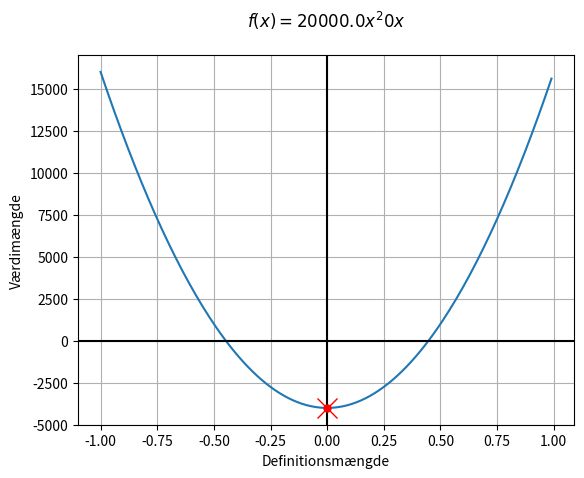

Here is the Python script that generated this plot:
##importeret for at kunne plotte funktionen.

import numpy as np
import matplotlib.pyplot as plt
from matplotlib.widgets import TextBox

def andengrad(a,b,c):
	
	if a < 0:
		a_print = "-{0}".format(a)
	elif a > 0:
		a_print = "{0}".format(a)
	else:
		a_print = ""
	
	if b < 0:
		b_print = "{0}x".format(b)
	elif b>0:
		b_print = "+{0}x".format(b)
	else:
		b_print = ""

	
	if c < 0:
		c_print = "{0}x".format(b)
	elif b > 0:
		c_print = "+{0}x".format(b)
	else:
		c_print = ""
	

	
	
	
	print("\nHer undersøges funktionen: f(x) = {0}x^2{1}{2}\n".format(a_print,b_print,c_print))
	
	D = pow(b,2)-4*a*c
	
	print("\n\tDiskriminanten er: {0}\n".format(round(D,4)))
	
	Tp_x = -b/(2*a)
	
	Tp_y = -D/(4*a)
	
	if Tp_x.is_integer():
		Tp_x = int(Tp_x)
	if Tp_y.is_integer():
		Tp_y = int(Tp_y)

	
	if D == 0:
		
		x_D_0 = -b/(2*a)
		
		if x_D_0.is_integer():
			x_D_0 = int(x_D_0)


		print("\tAndegradsliningen har en løsning og skærer x-aksen i punktet {0}".format(x_D_0))
		
		if a>0:
			print("\n\tParablens ben vender opad")
		else:
			
			print("\n\tParablems ben vender nedad")

	elif D>0:
		
		x_1 = (-b+pow(D,1/2)) / (2*a)
		
		x_2 = (-b-pow(D,1/2)) / (2*a)
		
		if x_1.is_integer():
			x_1 = int(x_1)
		
		if x_2.is_integer():
			x_2 = int(x_2)

		if x_1 > x_2:
			print("\tAndegradsligningen har 2 løsninger\n\tog skærer x-aksen i punkterne\n\tx={0} og x={1}".format(round(x_2,4),round(x_1,4)))
		else:
			print("\tAndegradsligningen har 2 løsninger\n\tog skærer x-aksen i punkterne\n\tx={0} og x={1}".format(round(x_1,4),round(x_2,4)))
		
		if a>0:
			print("\n\tParablens ben vender opad")
		else:
			print("\n\tParablems ben vender nedad")
			
	if c!= 0:
		if c.is_integer():
			c_skaering = int(c)
		else:
			c_skaering = c		
	else:
		c_skaering = "0"
			
		
		
			
	print("\n\tParablen skærer y-aksen i punktet (0,{0})".format(c_skaering))
	
	print("\n\tToppunktet er: Tp = ( {0} , {1} )\n".format(round(Tp_x,4),round(Tp_y,4)))
	
	if a>0:
		print("\tVm = [{0};inf]".format(round(Tp_y,4)))
	else:
		print("\tVm = [inf;{0}]".format(round(Tp_y,4)))
	
	#plotfunktionen
	
	xval = np.arange(Tp_x-1,Tp_x+1, 0.01)
	plt.plot(xval,a*xval**2+b*xval+c)
	plt.grid(True)
	plt.axvline(x=0, color="k")
	plt.axhline(y=0, color="k")
	plt.plot(Tp_x, Tp_y, "ro", markersize=5)
	plt.plot(0, c, "rx", markersize=15)
	plt.xlabel('Definitionsmængde')
	plt.ylabel('Værdimængde')
	plt.title('$f(x) = {0}x^2{1}{2}$\n'.format(a_print,b_print,c_print))
	plt.show()
	
	
# Se her : https://matplotlib.org/gallery/widgets/textbox.html	

def indtast():
	global funktion
	#funktion = input("Indtast andegradsligning på formen ax^2+bx+c: ")
	funktion = "20000x^2-4000"
	funktion = funktion.replace(" ","")  #fjern alle mellemrum i indtastningen		
	funktion = funktion.replace(",",".")  #fjern alle mellemrum i indtastningen		



def test(funktion):
	if funktion.count("x^2")!=1:
		print("""Dette er ikke en korrekt indtastet 2. gradsfunktion.
		Fejl:  Du har mangler x^2""")
		exit()
	if funktion.count("x")>2:
		print("""Dette er ikke en korrekt indtastet 2. gradsfunktion
		Fejl: Der er for mange x'er
		Ligningen skal skrives på formen ax^2+bx+c""")
		exit()
	if funktion.count("++") > 0 or funktion.count("--") > 0:
		print("""Dette er ikke en korrekt indtastet 2. gradsfunktion
		Fejl: Der er dobbelt +'er eller -'er
		Ligningen skal skrives på formen ax^2+bx+c""")
		exit()
	if funktion.count("+-") > 0 or funktion.count("-+") > 0:
		print("""Dette er ikke en korrekt indtastet 2. gradsfunktion
		Fejl: Der er  +-'er eller -+'er
		Ligningen skal skrives på formen ax^2+bx+c""")
		exit()
		
indtast()
test(funktion)

#Find første forekomst af x

a = funktion[:funktion.find("x^2")]

if a == "-":
	a = -1
elif a == "+":
	a = 1
elif a == "":
	a = 1
else:
	a = float(a)


rest = funktion[funktion.find("x^2")+3:]
# undersøger for om b,c = 0
if rest == "" :
	b = 0
	c = 0
	andengrad(a,b,c)
	exit()
else:
	#undersøger om b = 0 -> hvad c er
	if rest.count("x") == 0:
		b = 0
		c = float(rest)
	
	# finder b
	else:
		if rest[:rest.find("x")] == "-":
			b = -1
		elif rest[:rest.find("x")] == "+":
			b = 1
		else:
			b = float(rest[:rest.find("x")])
		
		c = float(rest[rest.find("x")+1:])

print("a = {0} ({1})".format(a,type(a)))
print("b = {0} ({1})".format(b,type(c)))
print("c = {0} ({1})".format(c,type(c)))

andengrad(a,b,c)	




